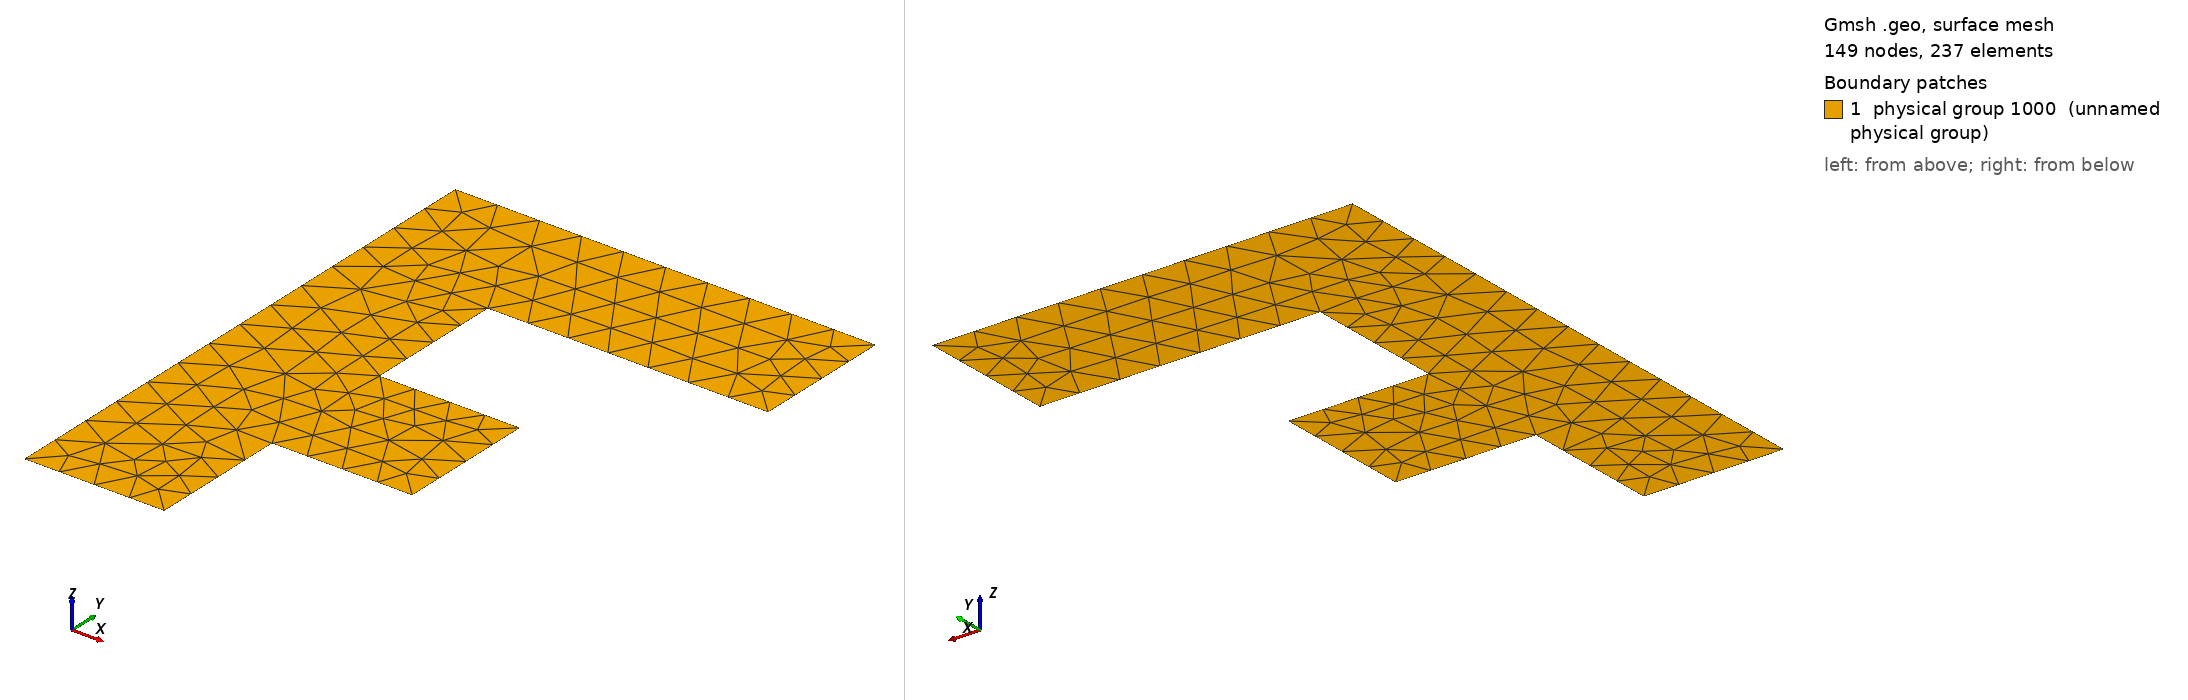

Gmsh geometry script, surface-meshed: 149 nodes, 237 surface elements. Boundary patches (legend numbers): 1 physical group 1000 (unnamed physical group). Left view from above one corner, right view from below the opposite corner. Legend entries are the model's physical surfaces. The drawing asked Gmsh for element sizes between 1% and 20% of the model's largest extent; the script's own settings can give other sizes.

=== FTarget.geo (drawn) ===
cc = 3e8;
ff = 1e9;
lambda = cc/ff;

cl = lambda/10;

cell_size = lambda/3;
//+
Point(1) = {0, 0, 0, cl};
//+
Extrude {-cell_size, 0, 0} {
  Point{1};
}
//+
Extrude {0, cell_size, 0} {
  Point{2};
}
//+
Extrude {2*cell_size, 0, 0} {
  Point{3};
}
//+
Extrude {0, cell_size, 0} {
  Point{4};
}
//+
Extrude {-3*cell_size, 0, 0} {
  Point{5};
}
//+
Extrude {0, -4*cell_size, 0} {
  Point{6};
}
//+
Extrude {cell_size, 0, 0} {
  Point{7};
}
//+
Extrude {0, cell_size, 0} {
  Point{8};
}
//+
Extrude {cell_size, 0, 0} {
  Point{9};
}
//+
Extrude {0, cell_size, 0} {
  Point{10};
}
//+
Curve Loop(1) = {5, 6, 7, 8, 9, 10, 1, 2, 3, 4};
//+
Plane Surface(1) = {1};
//+
Physical Surface(1000) = {1};
